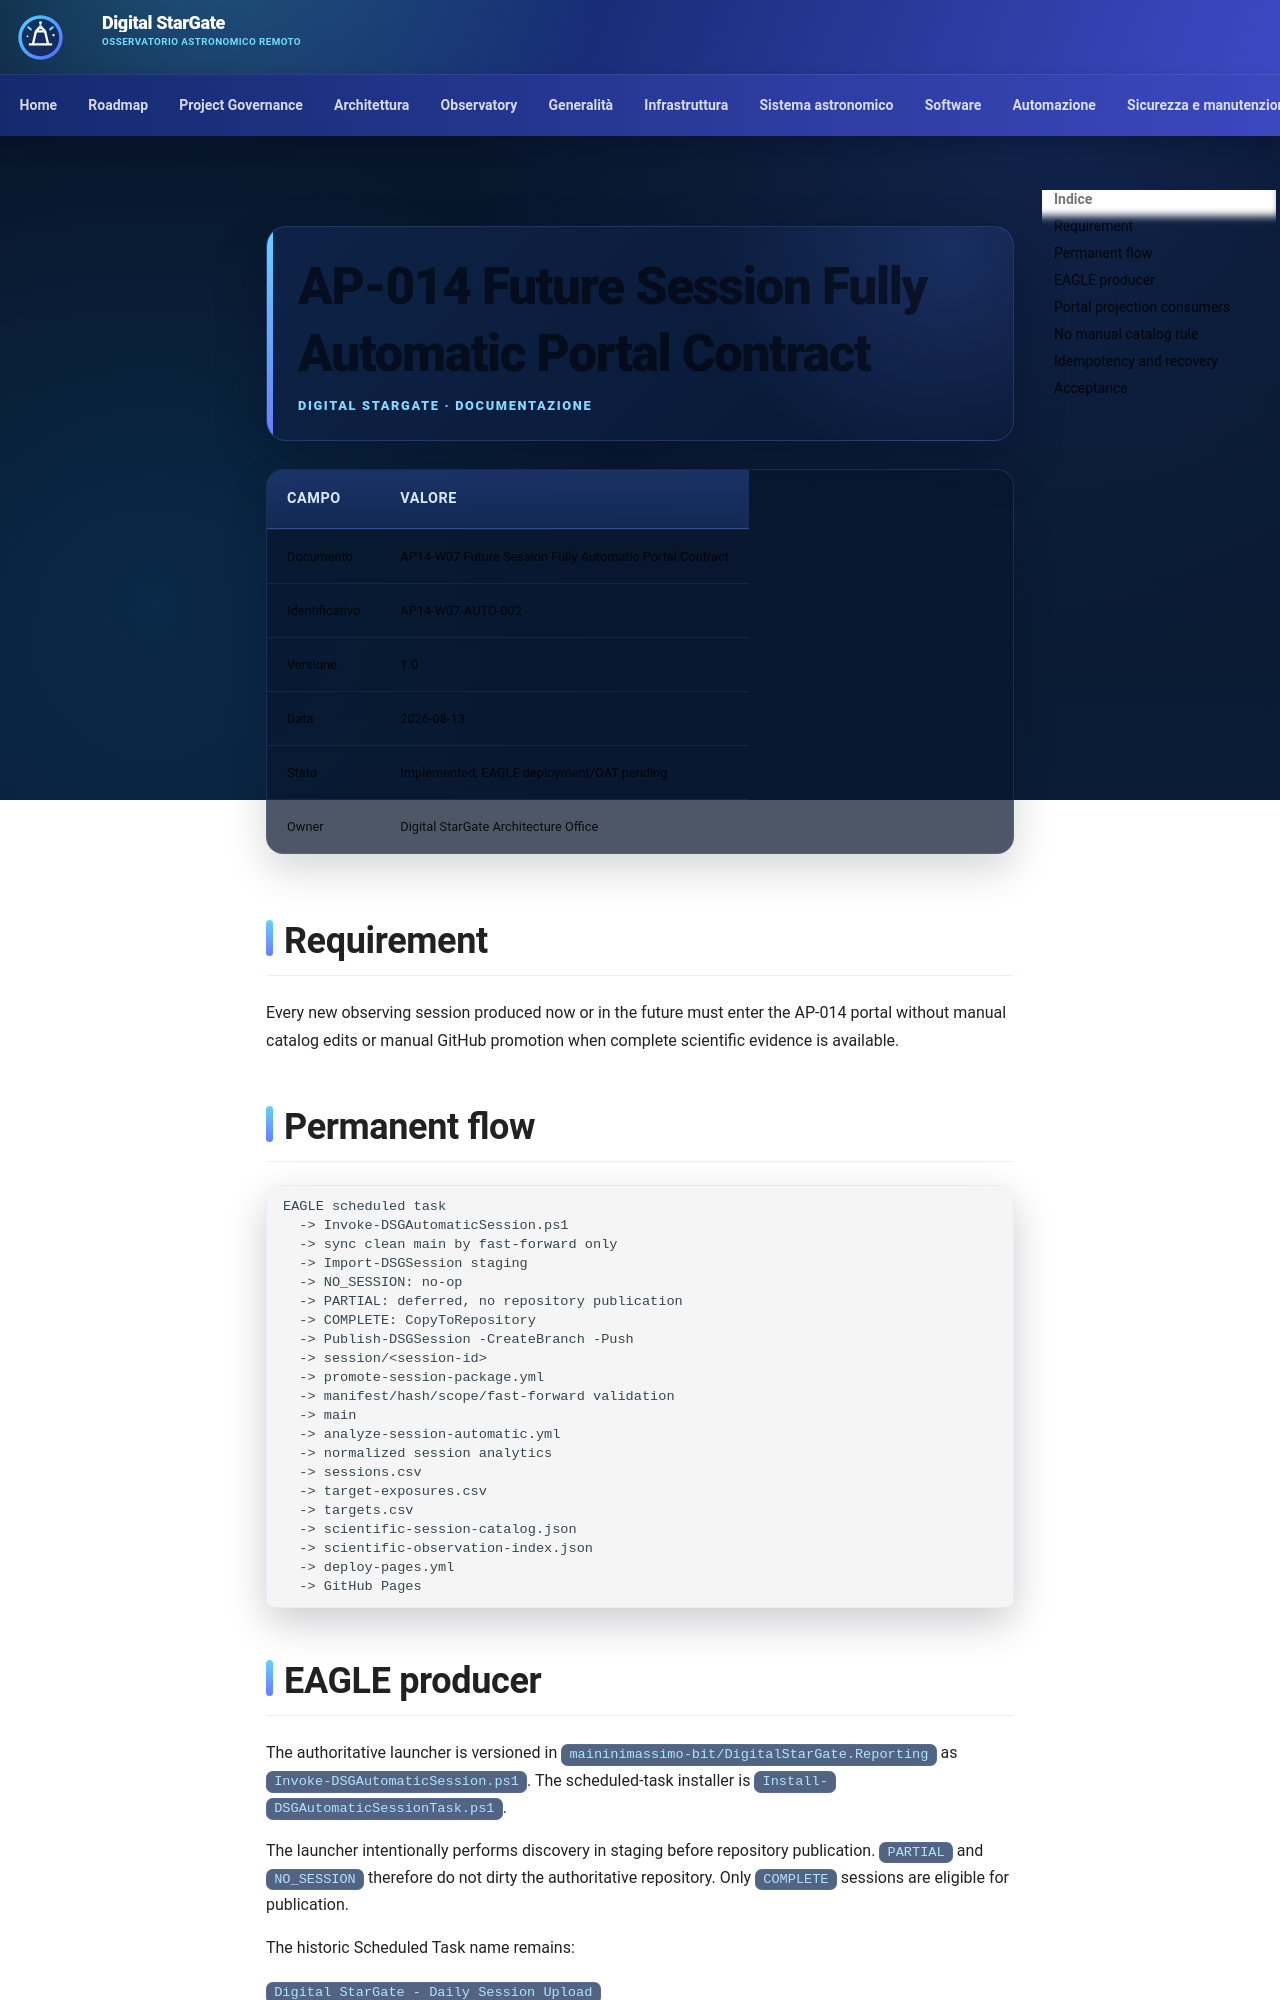

repository: maininimassimo-bit/digital-stargate-manual · page: architecture/validation/AP14-W07-Future-Session-Fully-Automatic-Portal-Contract/index.html · generator: mkdocs

# AP-014 Future Session Fully Automatic Portal Contract

| Campo | Valore |
|---|---|
| Documento | AP14-W07 Future Session Fully Automatic Portal Contract |
| Identificativo | AP14-W07-AUTO-002 |
| Versione | 1.0 |
| Data | 2026-08-13 |
| Stato | Implemented; EAGLE deployment/OAT pending |
| Owner | Digital StarGate Architecture Office |

## Requirement

Every new observing session produced now or in the future must enter the AP-014 portal without manual catalog edits or manual GitHub promotion when complete scientific evidence is available.

## Permanent flow

```text
EAGLE scheduled task
  -> Invoke-DSGAutomaticSession.ps1
  -> sync clean main by fast-forward only
  -> Import-DSGSession staging
  -> NO_SESSION: no-op
  -> PARTIAL: deferred, no repository publication
  -> COMPLETE: CopyToRepository
  -> Publish-DSGSession -CreateBranch -Push
  -> session/<session-id>
  -> promote-session-package.yml
  -> manifest/hash/scope/fast-forward validation
  -> main
  -> analyze-session-automatic.yml
  -> normalized session analytics
  -> sessions.csv
  -> target-exposures.csv
  -> targets.csv
  -> scientific-session-catalog.json
  -> scientific-observation-index.json
  -> deploy-pages.yml
  -> GitHub Pages
```

## EAGLE producer

The authoritative launcher is versioned in `maininimassimo-bit/DigitalStarGate.Reporting` as `Invoke-DSGAutomaticSession.ps1`. The scheduled-task installer is `Install-DSGAutomaticSessionTask.ps1`.

The launcher intentionally performs discovery in staging before repository publication. `PARTIAL` and `NO_SESSION` therefore do not dirty the authoritative repository. Only `COMPLETE` sessions are eligible for publication.

The historic Scheduled Task name remains:

`Digital StarGate - Daily Session Upload`

Deployment on the physical EAGLE remains an operational action and must be evidenced before AP14-W07 acceptance.
